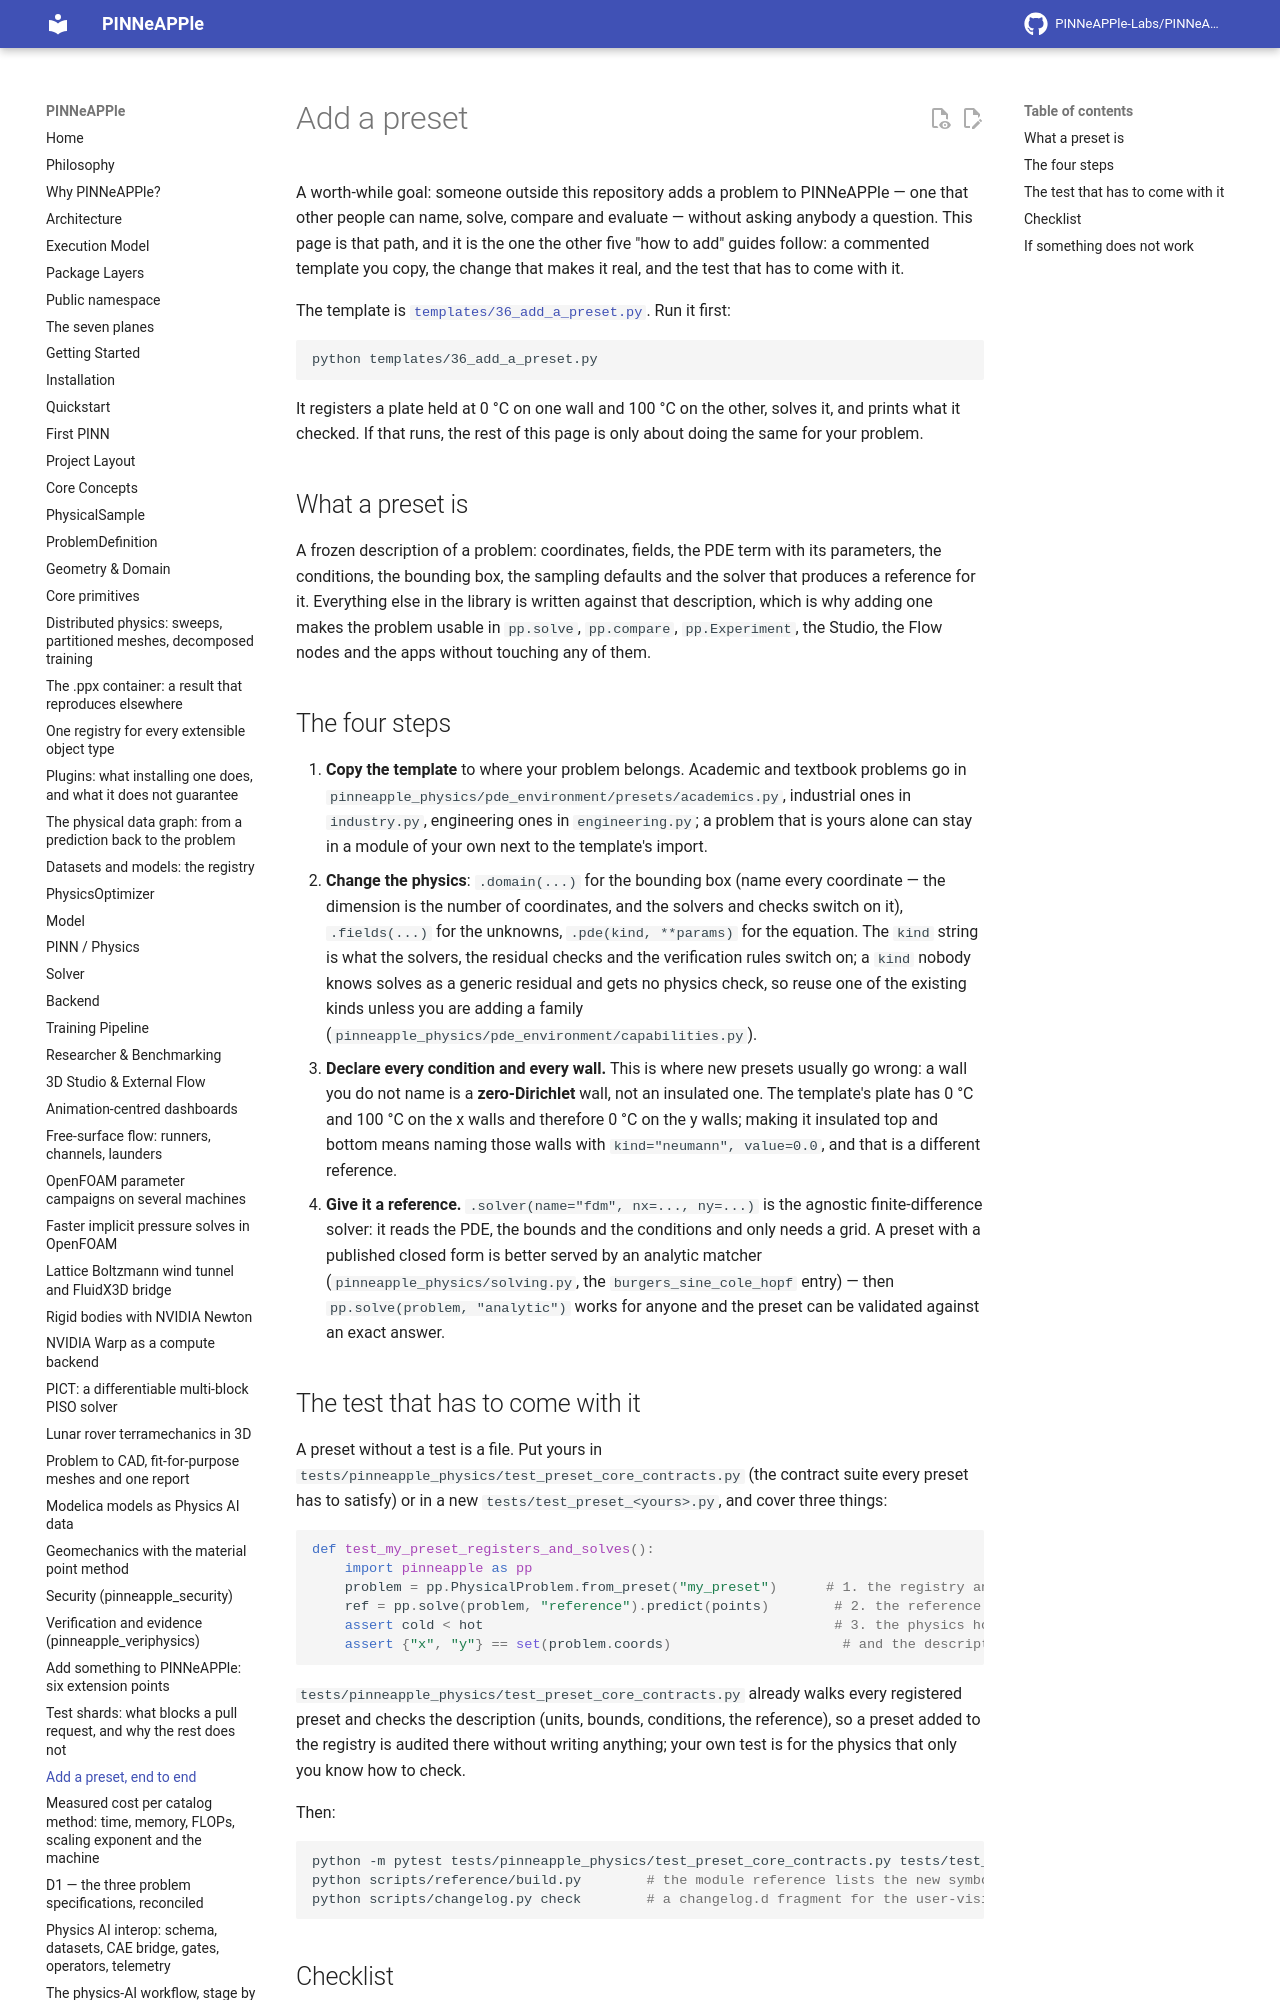

repository: PINNeAPPle-Labs/PINNeAPPle · page: dev/adding_a_preset/index.html · generator: mkdocs

# Add a preset

A worth-while goal: someone outside this repository adds a problem to PINNeAPPle — one that other people can name,
solve, compare and evaluate — without asking anybody a question. This page is that path, and it is the one the other
five "how to add" guides follow: a commented template you copy, the change that makes it real, and the test that has
to come with it.

The template is [`templates/36_add_a_preset.py`](../../templates/36_add_a_preset.py). Run it first:

```bash
python templates/36_add_a_preset.py
```

It registers a plate held at 0 °C on one wall and 100 °C on the other, solves it, and prints what it checked. If that
runs, the rest of this page is only about doing the same for your problem.
